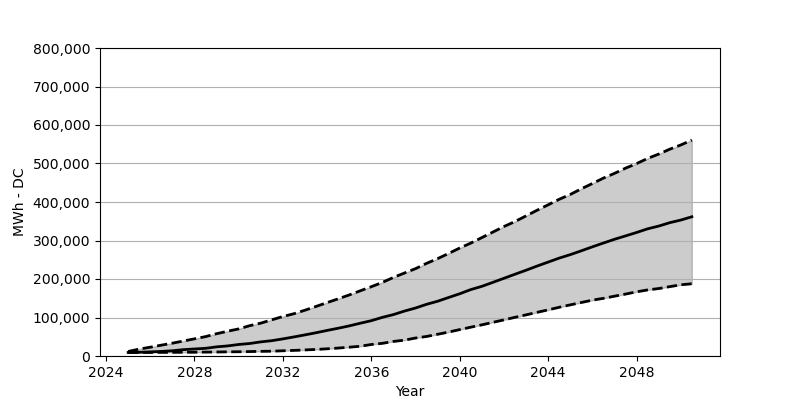

The table this chart was drawn from, first rows:
Date, Low, Base, High
2025-01, 9069, 9232, 11765
2025-07, 9151, 9641, 17975
2026-01, 9232, 10785, 22877
2026-07, 9396, 11847, 28106
2027-01, 9478, 13563, 33335
2027-07, 9723, 16504, 38891
2028-01, 9804, 18220, 44610
2028-07, 10131, 19936, 50329
2029-01, 10376, 23776, 57928
2029-07, 10785, 26145, 64301
2030-01, 11030, 29903, 70428
2030-07, 11520, 32436, 78762
2031-01, 12092, 36685, 85380
2031-07, 12501, 39790, 93959
2032-01, 13563, 44447, 102538
2032-07, 14543, 49512, 109809
2033-01, 15769, 54905, 119042
2033-07, 16994, 60379, 128683
2034-01, 18710, 66425, 138732
2034-07, 20589, 72062, 148455
2035-01, 22877, 78190, 158586
2035-07, 25246, 85053, 169289
2036-01, 29903, 91753, 179993
2036-07, 32926, 100332, 191104
2037-01, 37829, 107603, 204177
2037-07, 41178, 116672, 215533
2038-01, 46734, 124679, 226972
2038-07, 50738, 134239, 240616
2039-01, 56457, 142246, 252954
2039-07, 62176, 151968, 266353
2040-01, 68631, 161691, 280569
2040-07, 74840, 172476, 293233
2041-01, 80968, 180973, 307613
2041-07, 87423, 191268, 321911
2042-01, 93877, 201889, 336373
2042-07, 100495, 212347, 349200
2043-01, 106868, 222805, 363988
2043-07, 113404, 233590, 378532
2044-01, 119859, 243966, 392748
2044-07, 126559, 254261, 407046
2045-01, 132850, 263330, 419710
2045-07, 138977, 273216, 434253
2046-01, 145105, 283592, 448061
2046-07, 149762, 293397, 462033
2047-01, 155400, 303201, 474451
2047-07, 160792, 311862, 487851
2048-01, 166757, 320849, 499779
2048-07, 171659, 330327, 513261
2049-01, 175254, 337517, 524536
2049-07, 180156, 346259, 537118
2050-01, 184976, 353122, 548230
2050-07, 187673, 361619, 560894
